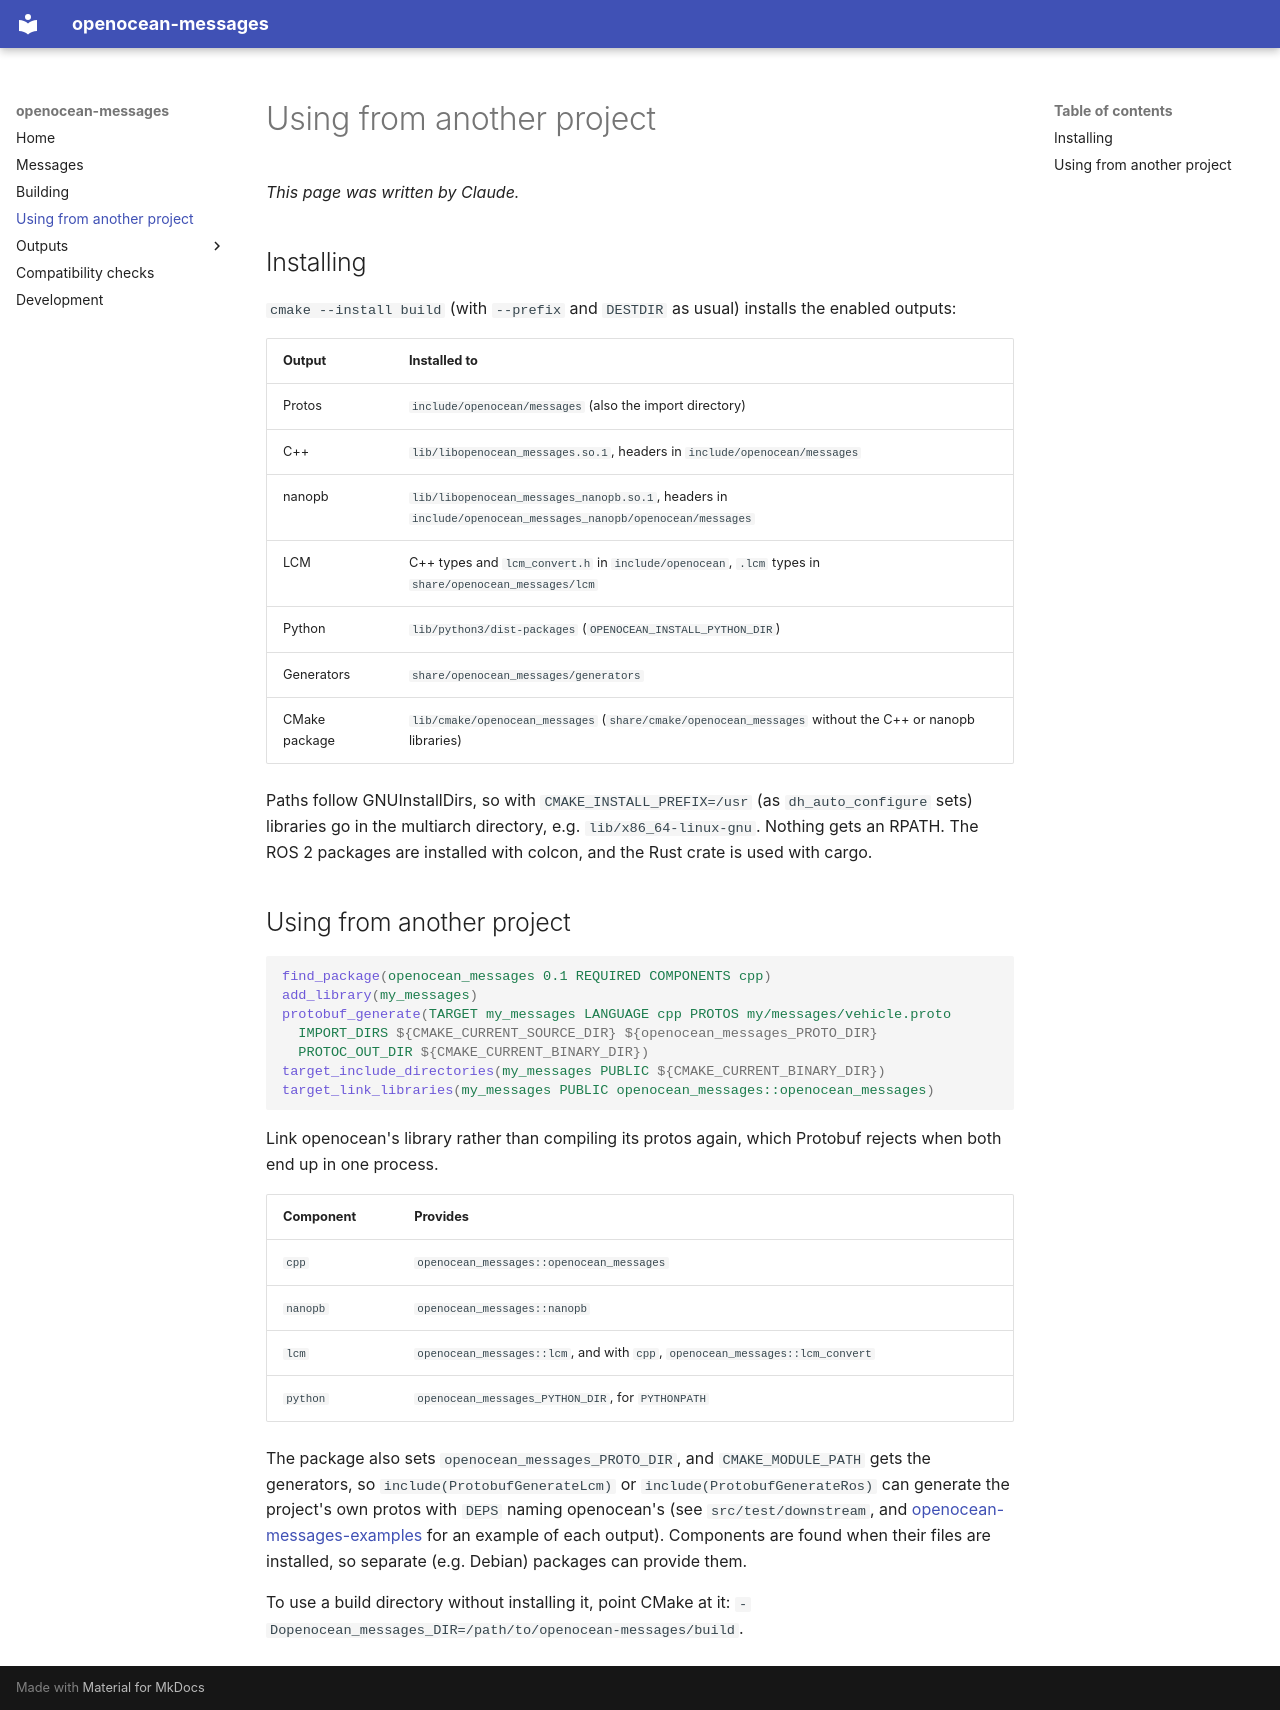

repository: openocean-software/openocean-messages · page: using/index.html · generator: mkdocs

# Using from another project

*This page was written by Claude.*

## Installing

`cmake --install build` (with `--prefix` and `DESTDIR` as usual) installs the enabled outputs:

| Output | Installed to |
|---|---|
| Protos | `include/openocean/messages` (also the import directory) |
| C++ | `lib/libopenocean_messages.so.1`, headers in `include/openocean/messages` |
| nanopb | `lib/libopenocean_messages_nanopb.so.1`, headers in `include/openocean_messages_nanopb/openocean/messages` |
| LCM | C++ types and `lcm_convert.h` in `include/openocean`, `.lcm` types in `share/openocean_messages/lcm` |
| Python | `lib/python3/dist-packages` (`OPENOCEAN_INSTALL_PYTHON_DIR`) |
| Generators | `share/openocean_messages/generators` |
| CMake package | `lib/cmake/openocean_messages` (`share/cmake/openocean_messages` without the C++ or nanopb libraries) |

Paths follow GNUInstallDirs, so with `CMAKE_INSTALL_PREFIX=/usr` (as `dh_auto_configure` sets) libraries go in the multiarch directory, e.g. `lib/x86_64-linux-gnu`. Nothing gets an RPATH. The ROS 2 packages are installed with colcon, and the Rust crate is used with cargo.

## Using from another project

```cmake
find_package(openocean_messages 0.1 REQUIRED COMPONENTS cpp)
add_library(my_messages)
protobuf_generate(TARGET my_messages LANGUAGE cpp PROTOS my/messages/vehicle.proto
  IMPORT_DIRS ${CMAKE_CURRENT_SOURCE_DIR} ${openocean_messages_PROTO_DIR}
  PROTOC_OUT_DIR ${CMAKE_CURRENT_BINARY_DIR})
target_include_directories(my_messages PUBLIC ${CMAKE_CURRENT_BINARY_DIR})
target_link_libraries(my_messages PUBLIC openocean_messages::openocean_messages)
```

Link openocean's library rather than compiling its protos again, which Protobuf rejects when both end up in one process.

| Component | Provides |
|---|---|
| `cpp` | `openocean_messages::openocean_messages` |
| `nanopb` | `openocean_messages::nanopb` |
| `lcm` | `openocean_messages::lcm`, and with `cpp`, `openocean_messages::lcm_convert` |
| `python` | `openocean_messages_PYTHON_DIR`, for `PYTHONPATH` |

The package also sets `openocean_messages_PROTO_DIR`, and `CMAKE_MODULE_PATH` gets the generators, so `include(ProtobufGenerateLcm)` or `include(ProtobufGenerateRos)` can generate the project's own protos with `DEPS` naming openocean's (see `src/test/downstream`, and [openocean-messages-examples](https://github.com/openocean-software/openocean-messages-examples) for an example of each output). Components are found when their files are installed, so separate (e.g. Debian) packages can provide them.

To use a build directory without installing it, point CMake at it: `-Dopenocean_messages_DIR=/path/to/openocean-messages/build`.
